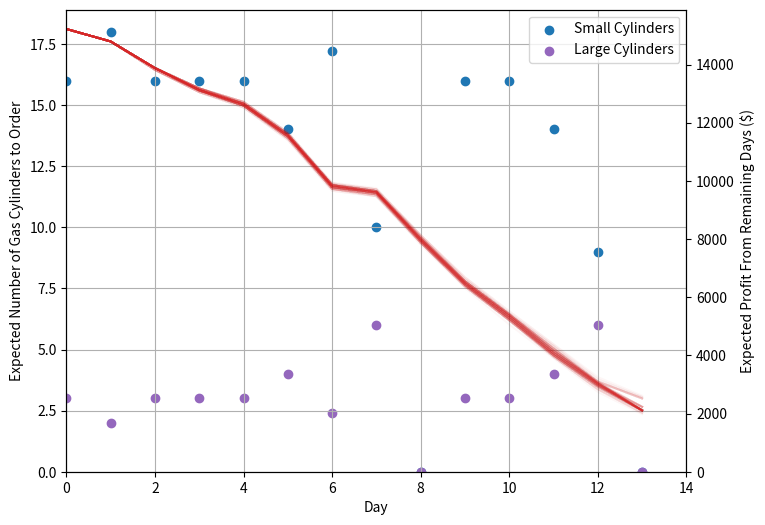

Write Python code to recreate this figure.
# -*- coding: utf-8 -*-
"""
Created on Fri May 12 14:00:37 2023

@author: ryanw
"""

def deliv_cost(n, L):
    ''' Delivery cost for ordering n small gas cylinders and L large gas cylinders
    '''
    return 300 + 50 * n + 80 * L

def profit(t, s, L, n, N):
    ''' Calculates the profit for predetermined (stochastic) demand and delivering costs
    Parameters
    ----------
    t : int
        Current day
    s : int
        Number of small cylinders currently in storage
    L : int
        "" for large cylinders
    n : int
        Number of small cylinders ordering in on day t
    N : int
        "" large cylinders
    '''
    small_revenue = (p * min(high_demand[t], s + n - 2 * deficit(t, L, N)) + (1 - p) * min(demand[t], s + n - 2 * deficit(t, L, N))) * r
    large_revenue = large_demand[t] * large_r
    cost = min(n + N, 1) * deliv_cost(n, N)
    return small_revenue + large_revenue - cost
    
def deficit(t, L, N):
    ''' Calculates the deficit in available large gas cylinders to meet the mandatory demand. 
    '''
    return max(0, large_demand[t] - L - N)

def small_step(t, s, L, n, N):
    ''' Performs one normal demand small cylinder inventory time step 
    '''
    return min(cap, s + n - min(demand[t], s + n))

def high_step(t, s, L, n, N):
    ''' Performs one high demand small cylinder inventory time step 
    '''
    return s + n - min(high_demand[t], s + n)

def large_step(t, L, N):
    ''' Performs one large cylinder inventory time step 
    '''
    return L + N - large_demand[t] + deficit(t, L, N)

demand = [7, 14, 8, 8, 12, 15, 6, 15, 7, 12, 13, 9, 6, 11]              # base demand for small cylinders on each day
high_demand = [12, 17, 17, 12, 18, 22, 14, 19, 11, 20, 19, 18, 13, 20]  # possible high demand for small cylinders on each day
large_demand = [3, 2, 3, 3, 3, 4, 2, 4, 2, 3, 3, 4, 4, 5]               # mandatory sales of large cylinders on each day
p = 0.4         # probability of high demand sales
r = 120         # sale price of a small cylinder
large_r = 230   # sale price of a large cylinder
cap = 30        # storage cap for small cylinders
large_cap = 2   # storage cap for large cylinders
Dcap = 1000     # delivery mass capacity
Mcyl = 45       # mass of a small cylinder
Mcyl_L = 90     # mass of a large cylinder

gas_ = {}   # stores all calculations so far (memoization)
def gas(t, s, L):
    if (t, s, L) not in gas_:
        if t == 14:
            gas_[t, s, L] = (0, 'finish')
        else:
            gas_[t, s, L] = max([(profit(t, s, L, n, N) + 
                                  p * gas(t + 1, high_step(t, s, L, n - 2 * deficit(t, L, N), N), large_step(t, L, N))[0] +
                                  (1 - p) * gas(t + 1, small_step(t, s, L, n - 2 * deficit(t, L, N), N), large_step(t, L, N))[0], 
                                  [n, N, p * high_step(t, s, L, n - 2 * deficit(t, L, N), N) + (1 - p) * small_step(t, s, L, n - 2 * deficit(t, L, N), N), large_step(t, L, N)]) \
                                  for N in range(0, min(large_cap - L + large_demand[t], Dcap // Mcyl_L) + 1) \
                                  for n in range(0, min(cap - s + high_demand[t] + 2 * deficit(t, L, N), (Dcap - N * Mcyl_L) // Mcyl) + 1)
                                  ])
    return gas_[t, s, L]
    
print(gas(0, 0, 0))

import numpy as np
import matplotlib.pyplot as plt

fig, ax = plt.subplots(figsize=(8, 6))

vals = np.zeros((14, 4))
money = np.zeros(14)
for i in range(14):
    if i == 0:
        money[i], vals[i, :] = gas(0, 0, 0)
    else:
        s = int(vals[i - 1, 2]); ps = vals[i - 1, 2] - s
        L = int(vals[i - 1, 3])
        money[i] = ps * gas(i, s + 1, L)[0] + (1 - ps) * gas(i, s, L)[0]
        vals[i, :] = ps * np.array(gas(i, s + 1, L)[1]) + (1 - ps) * np.array(gas(i, s, L)[1])
        
ax.scatter(np.arange(0, 14, 1), vals[:, 0], c='tab:blue', label="Small Cylinders")
ax.scatter(np.arange(0, 14, 1), vals[:, 1], c='tab:purple', label="Large Cylinders")
ax.set_xlim(0, 14)
ax.set_ylim(ymin=0)
ax.set_xlabel("Day")
ax.grid()
ax.legend()
ax.set_ylabel("Expected Number of Gas Cylinders to Order")

ax2 = ax.twinx()
for j in range(100):
    store = np.zeros((14, 4))
    money = np.zeros(14)
    
    for i in range(14):
        if i == 0:
            money[i], store[i, :] = gas(0, 0, 0)
        else:
            s = int(store[i - 1, 2]); ps = store[i - 1, 2] - s
            L = int(store[i - 1, 3]); pL = store[i - 1, 3] - L
            if np.random.uniform(0, 1) < ps:
                if np.random.uniform(0, 1) < pL:
                    money[i], store[i, :] = gas(i, s + 1, L + 1)
                else:
                    money[i], store[i, :] = gas(i, s + 1, L)
            else:
                if np.random.uniform(0, 1) < pL:
                    money[i], store[i, :] = gas(i, s, L + 1)
                else:
                    money[i], store[i, :] = gas(i, s, L)
    ax2.plot(np.arange(0, 14, 1), money, c='tab:red', alpha=1/25)
# ax.set_xlabel("Day")
# ax.set_xlim(0, 14)
# ax.grid()
ax2.set_ylim(ymin=0)
ax2.set_ylabel("Expected Profit From Remaining Days ($)")
fig.savefig("Comm15Expected Profit.png", bbox_inches='tight', dpi=300)

plt.close('all')
